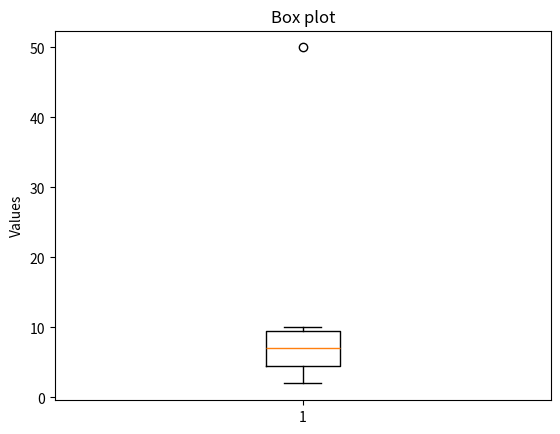

Source code (Python):
import pandas as pd
import numpy as np
import matplotlib.pyplot as plt

#Sample Data
data = np.array([2, 4, 6, 8, 10, 50])

#Mean
mean = np.mean(data)
print("Mean:", mean)

#Population Variance
variance = np.var(data)
print("Variance:", variance)

#Population Standard Deviation
std = np.std(data)
print("Standard Deviation:", std)

#Mean Absolute deviation
mad = np.mean(np.abs(data - np.mean(data)))
print("Mean Absolute deviation:", mad)

#Percentaile
p25 = np.percentile(data, 25)
p50 = np.percentile(data, 50)
p75 = np.percentile(data, 75)

print("25th Percentile:", p25)
print("50th Percentile:", p50)
print("75th percentile", p75)

#Interquartile Range
iqr = p75 - p25
print("IQR:", iqr)

#Outlier boundaries
lower_bound = p25 - (1.5 * iqr)
upper_bound = p75 + (1.5 * iqr)

print("Lower Bound:", lower_bound)
print("Upper Bound:", upper_bound)

#Find outliers
outliers = data[(data<lower_bound)|(data>upper_bound)]
print("Outliers:", outliers)

#Box plot
plt.boxplot(data)
plt.title("Box plot")
plt.ylabel("Values")
plt.show()

#Positive Correlation
study_hours = np.array([1, 2, 3, 4, 5])
exam_score = np.array([50, 60, 70, 80, 90])

correlation = np.corrcoef(study_hours, exam_score)[0, 1]
print("Positive Correlation:", correlation)

#Negative Correlation
work_hours = np.array([1, 2, 3, 4, 5])
free_time = np.array([9, 8, 7, 6, 5,])

correlation = np.corrcoef(work_hours, free_time)[0, 1]

print("Negative Correlation:", correlation)

#Covariance
covariance_matrix1 = np.cov(study_hours, exam_score)
print("Covariance Matrix:", covariance_matrix1)

print("Covariance:", covariance_matrix1[0, 1])

covariance_matrix2 = np.cov(work_hours, free_time)
print("Covariance:", covariance_matrix2[0, 1])
